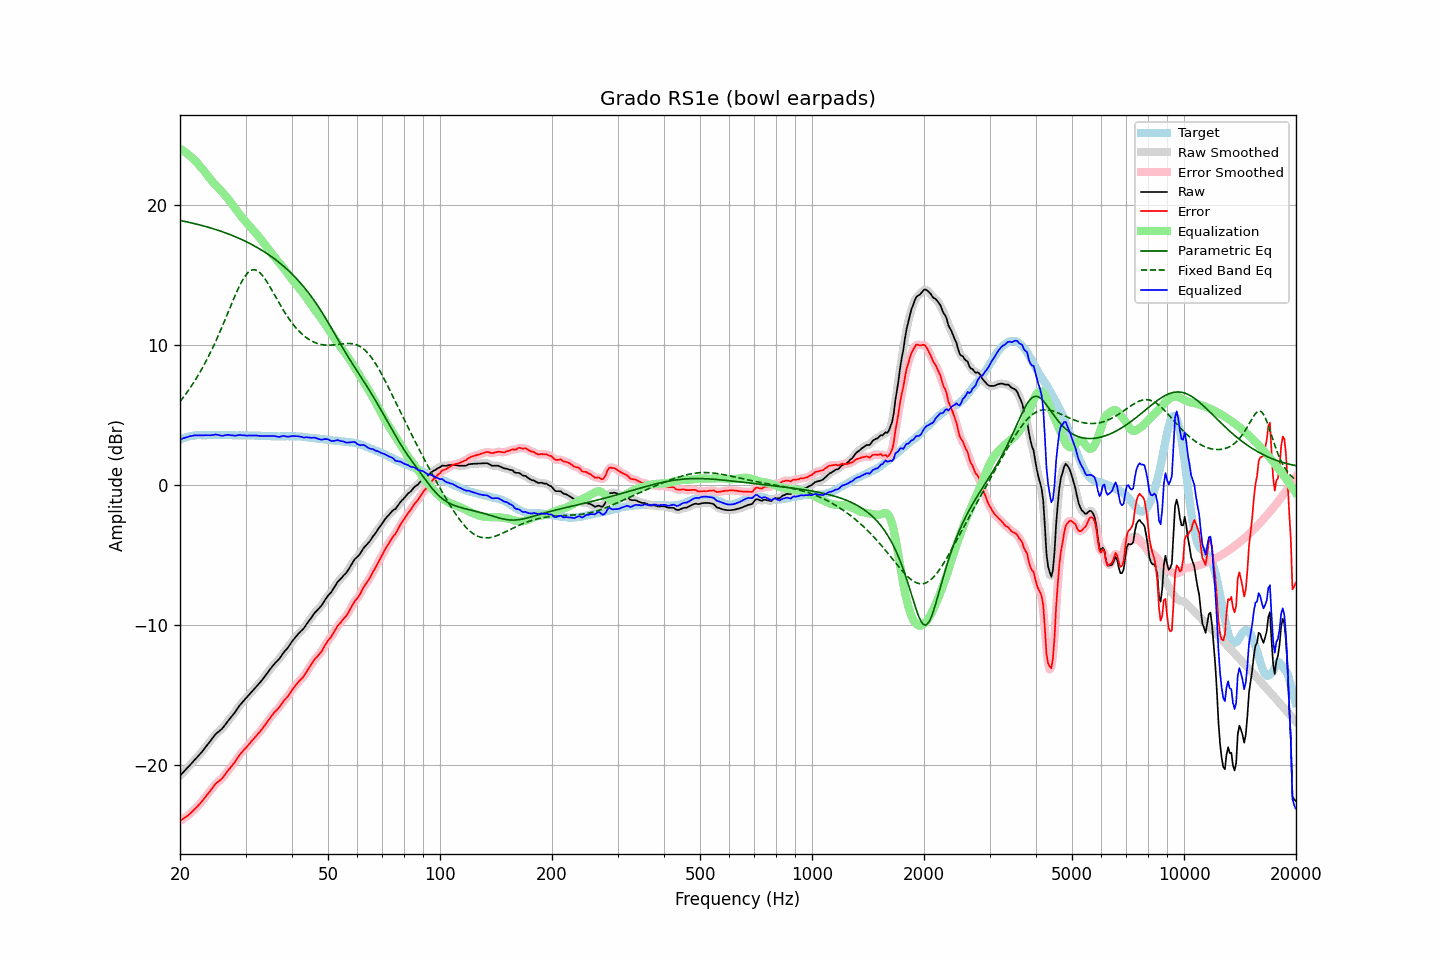

The file beside this chart, header and first rows:
frequency, raw, error, smoothed, error_smoothed, equalization, parametric_eq, fixed_band_eq, equalized_raw, equalized_smoothed, target
20.00, -20.78, -24.00, -20.77, -24.00, 24.00, 18.88, 5.94, 3.23, 3.23, 3.22
20.20, -20.66, -23.93, -20.66, -23.93, 23.93, 18.86, 6.09, 3.28, 3.28, 3.27
20.40, -20.53, -23.86, -20.54, -23.86, 23.86, 18.84, 6.23, 3.32, 3.32, 3.33
20.61, -20.42, -23.77, -20.42, -23.78, 23.78, 18.81, 6.39, 3.36, 3.36, 3.35
20.81, -20.29, -23.70, -20.30, -23.70, 23.70, 18.79, 6.54, 3.40, 3.40, 3.41
21.02, -20.18, -23.62, -20.17, -23.61, 23.61, 18.76, 6.71, 3.43, 3.43, 3.44
21.23, -20.05, -23.51, -20.05, -23.52, 23.51, 18.74, 6.87, 3.47, 3.46, 3.46
21.44, -19.92, -23.41, -19.92, -23.41, 23.41, 18.71, 7.04, 3.49, 3.49, 3.49
21.66, -19.80, -23.30, -19.79, -23.30, 23.30, 18.68, 7.21, 3.51, 3.51, 3.50
21.87, -19.66, -23.18, -19.67, -23.19, 23.19, 18.66, 7.39, 3.53, 3.52, 3.52
22.09, -19.54, -23.08, -19.54, -23.07, 23.08, 18.63, 7.58, 3.53, 3.53, 3.54
22.31, -19.41, -22.96, -19.41, -22.96, 22.95, 18.60, 7.77, 3.54, 3.54, 3.54
22.54, -19.29, -22.83, -19.29, -22.83, 22.82, 18.57, 7.96, 3.54, 3.54, 3.54
22.76, -19.15, -22.70, -19.16, -22.70, 22.69, 18.54, 8.16, 3.54, 3.54, 3.54
22.99, -19.03, -22.56, -19.02, -22.56, 22.56, 18.51, 8.36, 3.53, 3.54, 3.53
23.22, -18.88, -22.41, -18.88, -22.41, 22.41, 18.48, 8.57, 3.54, 3.54, 3.53
23.45, -18.72, -22.26, -18.73, -22.27, 22.27, 18.45, 8.79, 3.54, 3.54, 3.53
23.69, -18.58, -22.12, -18.58, -22.12, 22.12, 18.42, 9.01, 3.54, 3.54, 3.54
23.92, -18.43, -21.98, -18.43, -21.98, 21.97, 18.38, 9.23, 3.53, 3.54, 3.54
24.16, -18.28, -21.83, -18.28, -21.83, 21.82, 18.35, 9.47, 3.54, 3.54, 3.55
24.40, -18.13, -21.69, -18.13, -21.68, 21.68, 18.31, 9.70, 3.55, 3.55, 3.55
24.65, -17.99, -21.53, -17.98, -21.53, 21.55, 18.28, 9.95, 3.56, 3.57, 3.55
24.89, -17.83, -21.38, -17.85, -21.39, 21.43, 18.24, 10.19, 3.59, 3.58, 3.54
25.14, -17.72, -21.27, -17.73, -21.28, 21.31, 18.21, 10.45, 3.58, 3.58, 3.55
25.39, -17.63, -21.19, -17.63, -21.18, 21.19, 18.17, 10.70, 3.55, 3.56, 3.55
25.65, -17.54, -21.09, -17.54, -21.09, 21.07, 18.13, 10.97, 3.53, 3.53, 3.55
25.91, -17.45, -20.99, -17.44, -20.99, 20.95, 18.09, 11.23, 3.50, 3.51, 3.55
26.16, -17.31, -20.86, -17.31, -20.85, 20.82, 18.05, 11.51, 3.51, 3.52, 3.54
26.43, -17.16, -20.70, -17.16, -20.70, 20.70, 18.01, 11.78, 3.54, 3.54, 3.54
26.69, -17.00, -20.54, -17.00, -20.55, 20.56, 17.97, 12.06, 3.56, 3.56, 3.54
26.96, -16.85, -20.39, -16.85, -20.40, 20.42, 17.92, 12.34, 3.57, 3.57, 3.54
27.23, -16.71, -20.25, -16.70, -20.25, 20.26, 17.88, 12.62, 3.56, 3.56, 3.54
27.50, -16.57, -20.11, -16.57, -20.11, 20.11, 17.83, 12.89, 3.54, 3.54, 3.54
27.77, -16.42, -19.96, -16.43, -19.96, 19.95, 17.79, 13.17, 3.52, 3.52, 3.53
28.05, -16.28, -19.82, -16.28, -19.81, 19.79, 17.74, 13.44, 3.50, 3.51, 3.53
28.33, -16.11, -19.64, -16.11, -19.64, 19.63, 17.69, 13.70, 3.52, 3.52, 3.52
28.62, -15.95, -19.47, -15.95, -19.47, 19.48, 17.64, 13.96, 3.53, 3.54, 3.52
28.90, -15.77, -19.31, -15.78, -19.31, 19.33, 17.59, 14.20, 3.56, 3.55, 3.53
29.19, -15.64, -19.16, -15.64, -19.17, 19.19, 17.54, 14.43, 3.55, 3.55, 3.52
29.48, -15.50, -19.04, -15.50, -19.03, 19.04, 17.49, 14.63, 3.54, 3.54, 3.53
29.78, -15.38, -18.90, -15.38, -18.91, 18.91, 17.43, 14.83, 3.53, 3.53, 3.53
30.08, -15.26, -18.79, -15.25, -18.78, 18.77, 17.38, 14.98, 3.52, 3.52, 3.53
30.38, -15.13, -18.65, -15.13, -18.65, 18.64, 17.32, 15.13, 3.52, 3.52, 3.53
30.68, -15.00, -18.52, -15.00, -18.52, 18.52, 17.26, 15.23, 3.52, 3.52, 3.52
30.99, -14.87, -18.39, -14.87, -18.39, 18.39, 17.20, 15.31, 3.52, 3.52, 3.52
31.30, -14.74, -18.25, -14.74, -18.26, 18.26, 17.14, 15.35, 3.52, 3.52, 3.52
31.61, -14.61, -18.12, -14.61, -18.12, 18.13, 17.08, 15.37, 3.52, 3.52, 3.51
31.93, -14.48, -17.99, -14.48, -17.99, 18.00, 17.01, 15.34, 3.52, 3.52, 3.51
32.24, -14.34, -17.85, -14.35, -17.86, 17.86, 16.95, 15.30, 3.52, 3.51, 3.50
32.57, -14.23, -17.73, -14.22, -17.73, 17.72, 16.88, 15.22, 3.50, 3.50, 3.50
32.89, -14.09, -17.60, -14.09, -17.59, 17.58, 16.81, 15.12, 3.49, 3.49, 3.50
33.22, -13.95, -17.45, -13.95, -17.45, 17.44, 16.74, 14.99, 3.48, 3.48, 3.49
33.55, -13.80, -17.30, -13.81, -17.30, 17.29, 16.67, 14.85, 3.48, 3.48, 3.49
33.89, -13.66, -17.14, -13.65, -17.14, 17.13, 16.60, 14.68, 3.48, 3.48, 3.48
34.23, -13.50, -16.98, -13.49, -16.98, 16.98, 16.52, 14.51, 3.48, 3.48, 3.48
34.57, -13.34, -16.81, -13.34, -16.81, 16.82, 16.45, 14.32, 3.48, 3.48, 3.47
34.92, -13.18, -16.65, -13.18, -16.65, 16.67, 16.37, 14.13, 3.49, 3.49, 3.47
35.27, -13.04, -16.50, -13.03, -16.50, 16.52, 16.29, 13.93, 3.48, 3.49, 3.47
35.62, -12.90, -16.36, -12.89, -16.36, 16.38, 16.20, 13.72, 3.48, 3.48, 3.46
35.97, -12.75, -16.22, -12.76, -16.23, 16.24, 16.12, 13.52, 3.48, 3.47, 3.46
... 635 more rows
